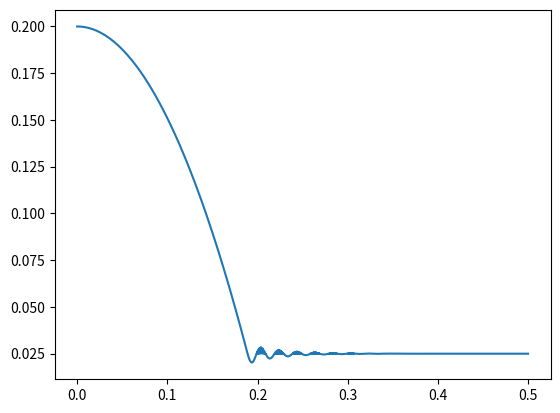

This chart was generated by the following Python code:
# written by Rei Hosseini 07/08/2019
# Updating the particle location using SDF oscillator equation
# Only works for the first bounce
# It was not extended to account for the next bounces dues to complexity and the fact that a simpler approach exists 

import numpy as np
import math 
import matplotlib.pyplot as plt

# particle properties
m=0.1
diam=0.05
r=diam/2

# contact properties and initial conditions
Kn=10000
Cn=6

H0=0.2
g=9.81

u0=m*g/Kn
v0=-math.sqrt(2*g*(H0-diam))

Ccrit=2*math.sqrt(Kn*m)
zeta=Cn/Ccrit
wn=math.sqrt(Kn/m)
wd=wn*math.sqrt(1-zeta**2)
T=2*math.pi/wd

t1=math.sqrt(2*(H0-diam/2)/g)

dt=0.0001
t=np.arange(0,0.5,dt)
x=np.zeros(np.size(t))
x[0]=H0
v=np.zeros(np.size(t))

# Updating the location of the particle
for i in range(0,np.size(t)-1):
    v[i+1]=v[i]-g*dt
    if x[i]>r: 
        x[i+1]=(v[i]+v[i+1])/2*dt+x[i]
    else:
        dtcol=t[i+1]-t1
        u=math.exp(-zeta*wn*dtcol)*(u0*math.cos(wd*dtcol)+(v0+zeta*wn*u0)/wd*math.sin(wd*dtcol))-m*g/Kn
        x[i+1]=r+u

plt.plot(t,x)
plt.show()
